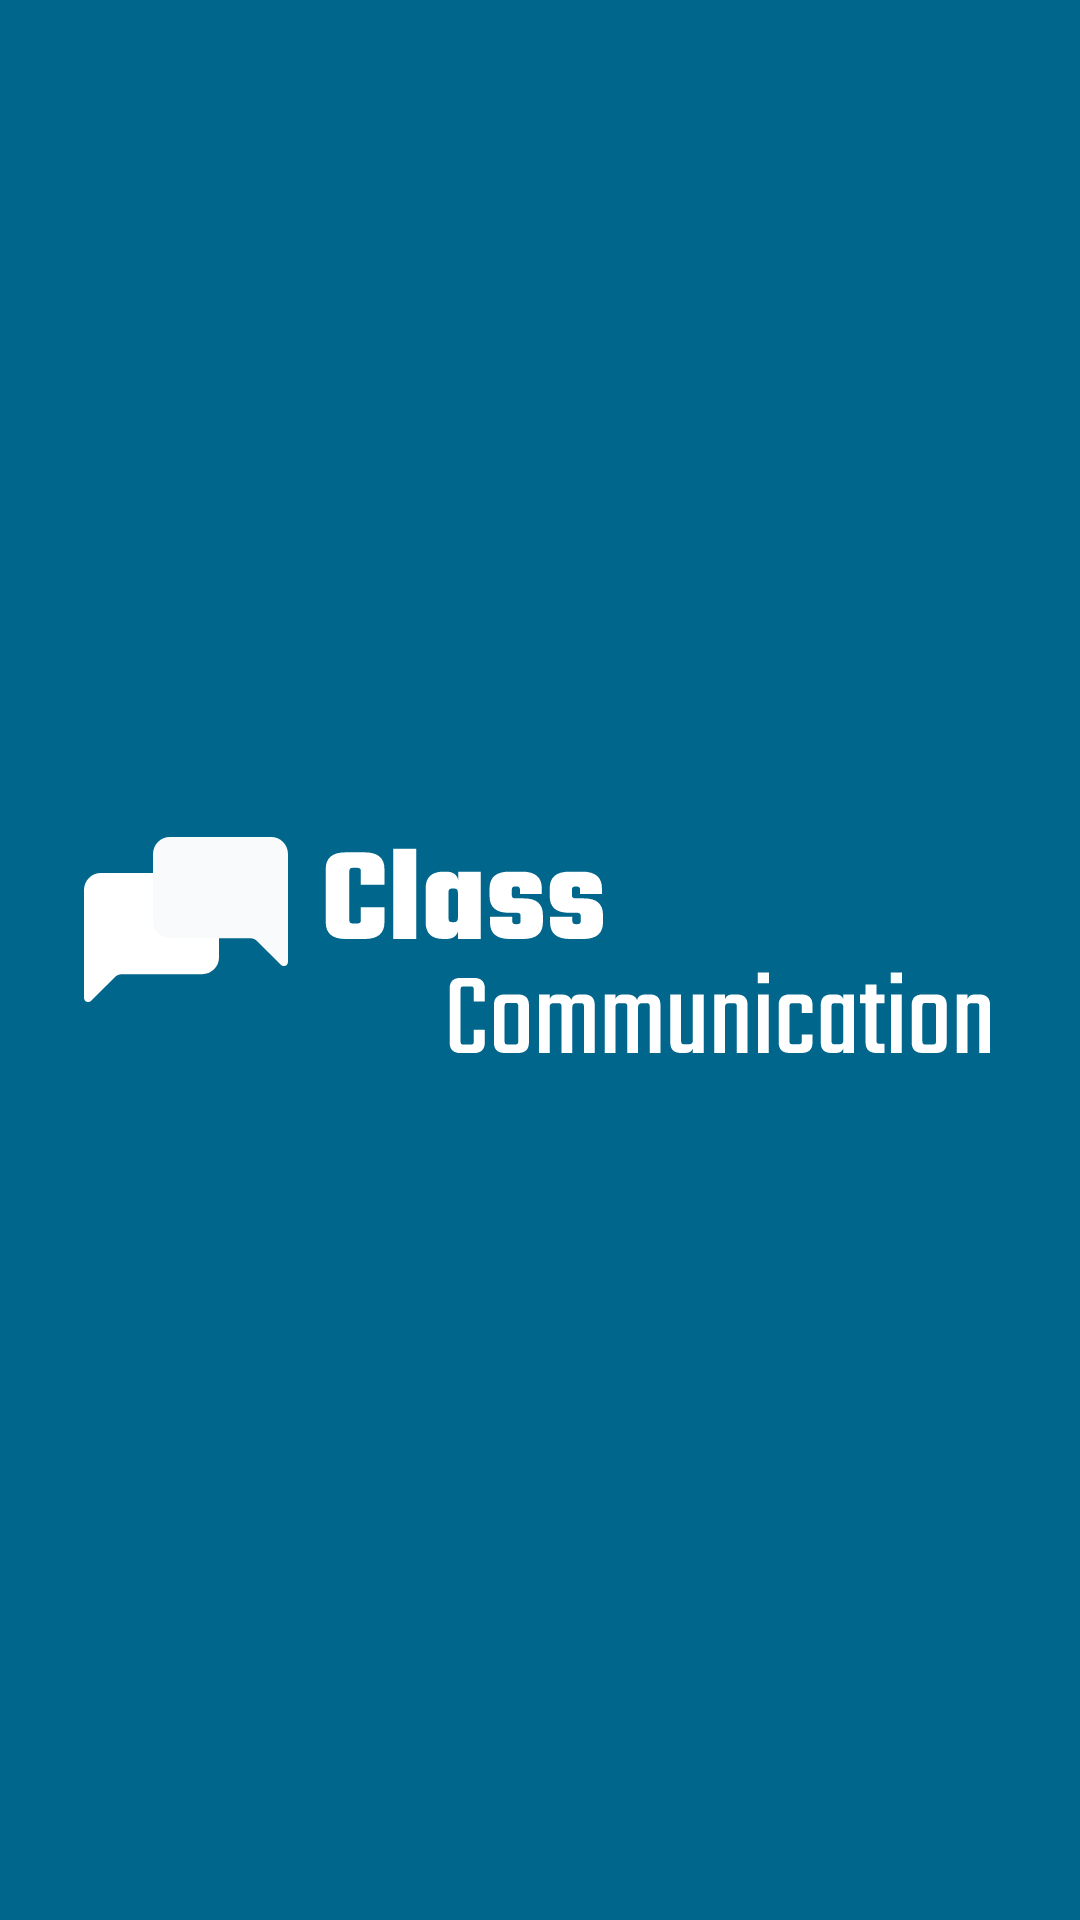

Write the Android layout XML for this screen, with the resource values it uses.
<!-- AndroidManifest.xml: application theme Theme.ClassCommunication -->
<!-- res/layout/activity_splash_screen.xml -->
<?xml version="1.0" encoding="utf-8"?>
<androidx.constraintlayout.widget.ConstraintLayout xmlns:android="http://schemas.android.com/apk/res/android"
    xmlns:app="http://schemas.android.com/apk/res-auto"
    xmlns:tools="http://schemas.android.com/tools"
    android:layout_width="match_parent"
    android:layout_height="match_parent"
    tools:context=".SplashScreen"
    android:background="#00668B">

    <ImageView
        android:layout_width="wrap_content"
        android:layout_height="wrap_content"
        android:src="@drawable/ic_splash_screen"
        app:layout_constraintBottom_toBottomOf="parent"
        app:layout_constraintEnd_toEndOf="parent"
        app:layout_constraintStart_toStartOf="parent"
        app:layout_constraintTop_toTopOf="parent" />


</androidx.constraintlayout.widget.ConstraintLayout>
<!-- resources referenced by this layout -->
<resources>
  <!-- drawable ic_splash_screen: vector/xml drawable (drawable, 9737 chars, omitted) -->
  <style name="Theme.ClassCommunication" parent="Theme.MaterialComponents.DayNight.DarkActionBar">
          
          <item name="colorPrimary">@color/purple_500</item>
          <item name="colorPrimaryVariant">@color/purple_700</item>
          <item name="colorOnPrimary">@color/white</item>
          
          <item name="colorSecondary">@color/teal_200</item>
          <item name="colorSecondaryVariant">@color/teal_700</item>
          <item name="colorOnSecondary">@color/black</item>
          
          <item name="android:statusBarColor" tools:targetApi="l">?attr/colorPrimaryVariant</item>
          
      </style>
  <color name="purple_500">#FF6200EE</color>
  <color name="purple_700">#FF3700B3</color>
  <color name="white">#FFFFFFFF</color>
  <color name="teal_200">#FF03DAC5</color>
  <color name="teal_700">#FF018786</color>
  <color name="black">#FF000000</color>
</resources>
